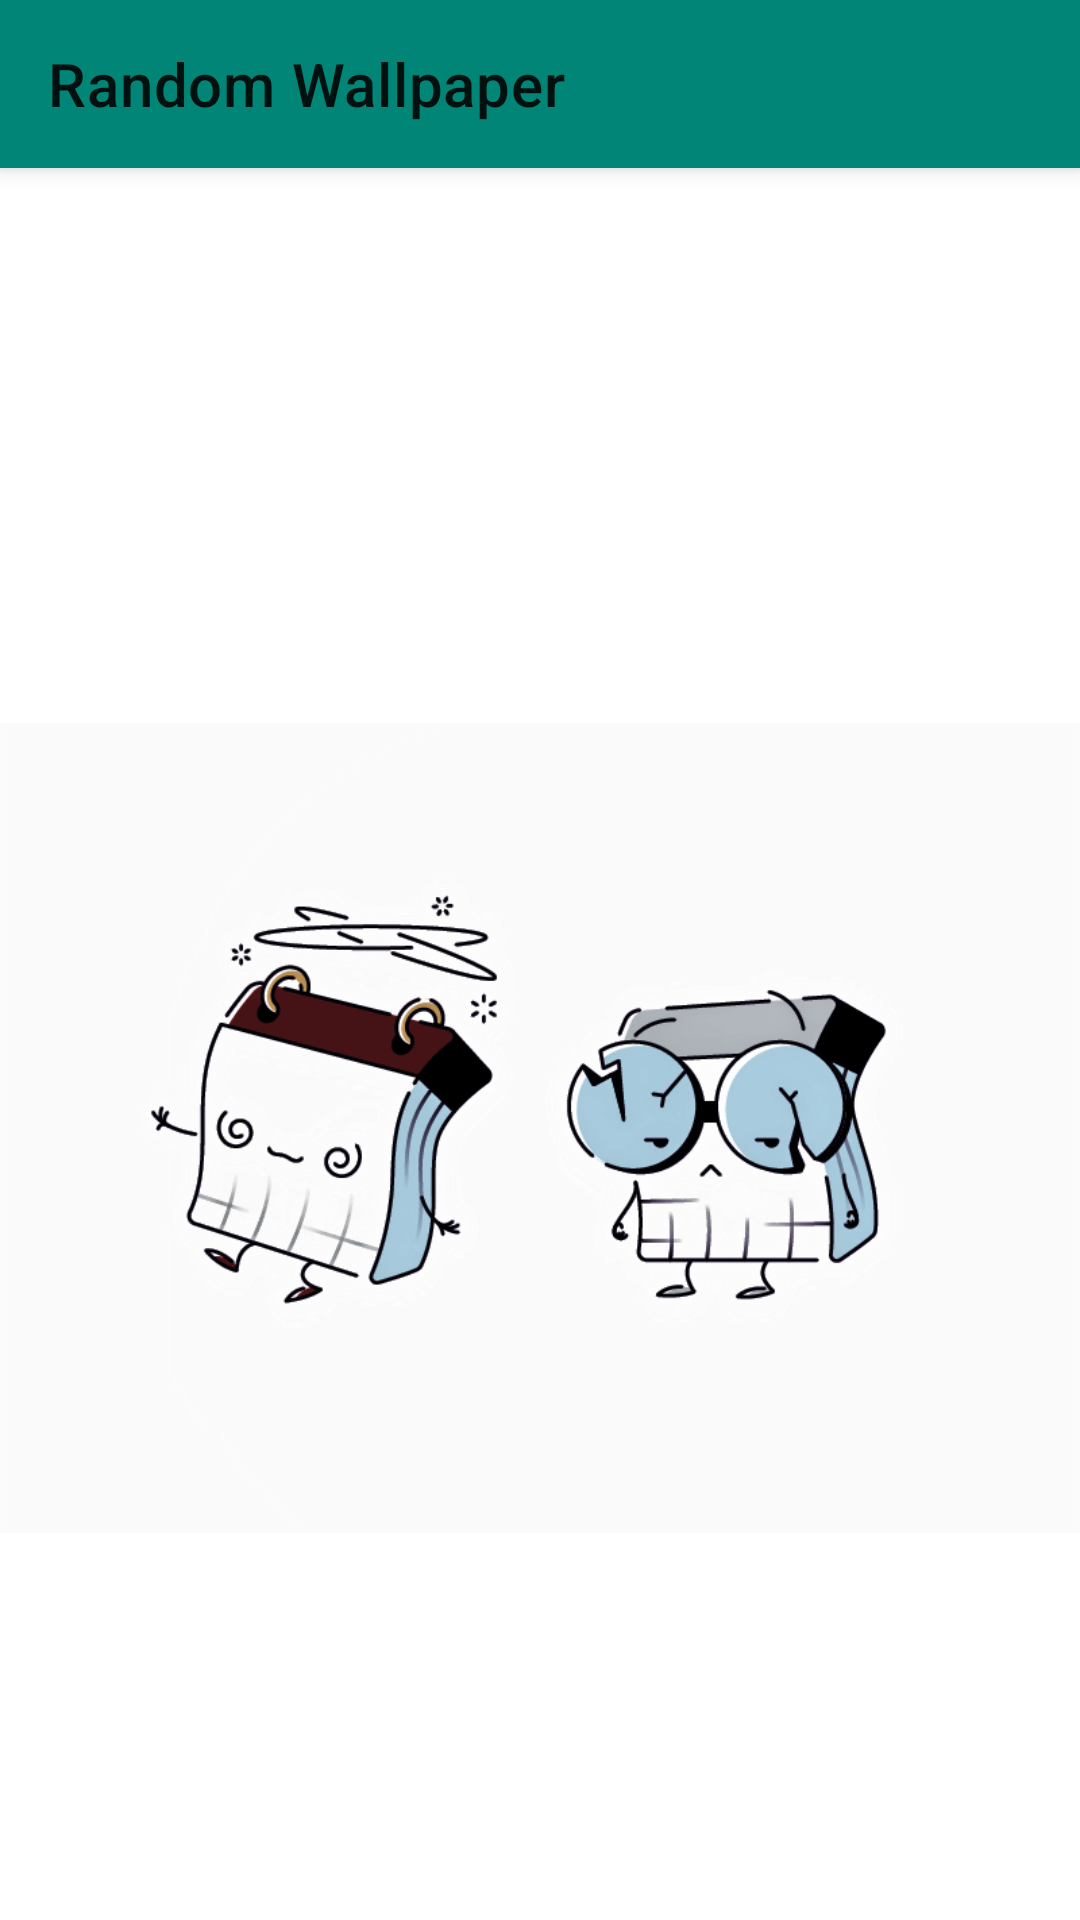

Write the Android layout XML for this screen, with the resource values it uses.
<!-- AndroidManifest.xml: application theme AppTheme -->
<!-- res/layout/activity_collection.xml -->
<?xml version="1.0" encoding="utf-8"?>
<android.support.design.widget.CoordinatorLayout xmlns:android="http://schemas.android.com/apk/res/android"
    xmlns:app="http://schemas.android.com/apk/res-auto"
    xmlns:tools="http://schemas.android.com/tools"
    android:layout_width="match_parent"
    android:layout_height="match_parent"
    tools:context=".CollectionActivity">

    <android.support.design.widget.AppBarLayout
        android:layout_width="match_parent"
        android:layout_height="wrap_content">

        <android.support.v7.widget.Toolbar
            android:id="@+id/toolbar"
            android:layout_width="match_parent"
            android:layout_height="?attr/actionBarSize"
            android:background="@color/colorPrimary"
            android:baselineAligned="false"
            android:theme="@style/AppTheme"
            app:layout_scrollFlags="enterAlways|scroll"
            app:title="@string/app_name" />

    </android.support.design.widget.AppBarLayout>

    <android.support.constraint.ConstraintLayout
        app:layout_behavior="@string/appbar_scrolling_view_behavior"
        android:layout_width="match_parent"
        android:layout_height="match_parent">

        <android.support.v7.widget.RecyclerView
            android:layout_marginTop="5dp"
            android:id="@+id/collection_recycler_view"
            android:layout_width="match_parent"
            android:layout_height="match_parent" />

        <ImageView
            android:id="@+id/error_image"
            android:layout_width="match_parent"
            android:layout_height="match_parent"
            app:layout_constraintBottom_toBottomOf="parent"
            app:layout_constraintEnd_toEndOf="parent"
            app:layout_constraintStart_toStartOf="parent"
            app:layout_constraintTop_toTopOf="parent"
            app:srcCompat="@drawable/error_1" />

    </android.support.constraint.ConstraintLayout>


</android.support.design.widget.CoordinatorLayout>
<!-- resources referenced by this layout -->
<resources>
  <color name="colorPrimary">#008577</color>
  <!-- drawable error_1: png bitmap (drawable, 87701 bytes) -->
  <string name="app_name">Random Wallpaper</string>
  <style name="AppTheme" parent="Theme.MaterialComponents.Light.NoActionBar">
          
          <item name="colorPrimary">@color/colorPrimary</item>
          <item name="colorPrimaryDark">@color/colorPrimaryDark</item>
          <item name="colorAccent">@color/colorAccent</item>
          <item name="android:windowContentTransitions">true</item>
  
  
      </style>
  <color name="colorPrimaryDark">#00574B</color>
  <color name="colorAccent">#D81B60</color>
</resources>
